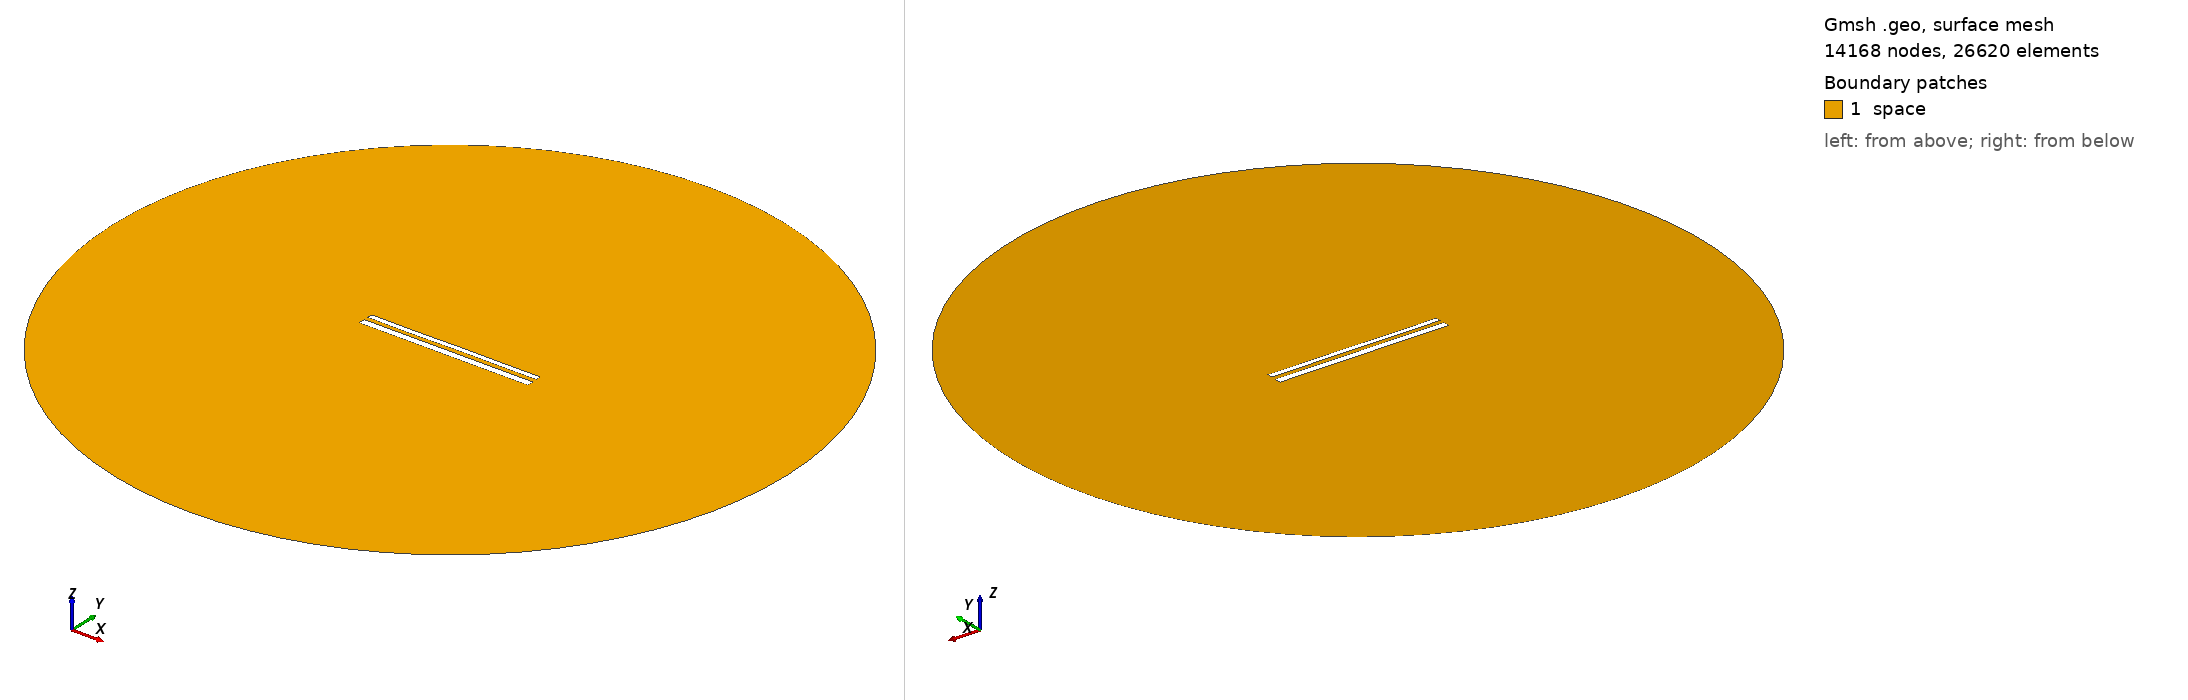

Gmsh geometry script, surface-meshed: 14168 nodes, 26620 surface elements. Boundary patches (legend numbers): 1 space. Left view from above one corner, right view from below the opposite corner. Legend entries are the model's physical surfaces. The drawing asked Gmsh for element sizes between 1% and 20% of the model's largest extent; the script's own settings can give other sizes.

=== 12307.geo (drawn) ===
//---------------------------------------
// Geometry kernel
//---------------------------------------

SetFactory("OpenCASCADE");



//---------------------------------------
// Parameters of the geometry
//---------------------------------------

// Overetch of the upper plate
overetch = 0.375;

// Distance between the plates
distance = 2.5;

// Discretization over the x axis (for the deformation)
nx = 50; 

// Length of the plate
L = 100 - overetch; 

// Number of modes
n = 4; 

// 1st mode coefficient
coeff(1) = 0.07499999999999998;
beta(1) = 0.596864 * 3.1415926535 / L;

// 2nd mode coefficient
coeff(2) = 0.0;
beta(2) = 1.49418 * 3.1415926535 / L;

// 3rd mode coefficient
coeff(3) = -0.075;
beta(3) = 2.50025 * 3.1415926535 / L;

// 4th mode coefficient
coeff(4) = -0.075;
beta(4) = 3.49999 * 3.1415926535 / L;



//---------------------------------------
// Upper plate (deformed rectangle)
//---------------------------------------

// Coordiantes of the upper plate
xmin = -50;
xmax = 50 - overetch;

// Height of the upper plate
yheight = 4 - 2 * overetch;

// Indexes of the points
UpperID[] = {};
LowerID[] = {};
LeftID[] = {};
RightID[] = {};

// Point index
p = 1;

// Horizontal edges
For i In {1:nx}
    x = xmin + (i-1)*(xmax - xmin)/(nx-1);

    y_bottom = distance / 2 + overetch;
    For j In {1:n}
        C = (Cosh(beta(j)*L) + Cos(beta(j)*L)) / (Sinh(beta(j)*L) + Sin(beta(j)*L));
        y_bottom  = y_bottom + coeff(j) * (Cosh(beta(j)*(x+50)) - Cos(beta(j)*(x+50)) - C * (Sinh(beta(j)*(x+50)) - Sin(beta(j)*(x+50))));
    EndFor

    y_top = y_bottom + yheight;

    Point(p) = {x, y_top, 0, 1.0};
    UpperID[i] = p;
    p = p + 1;

    Point(p) = {x, y_bottom, 0, 1.0};
    LowerID[i] = p;
    p = p + 1;
EndFor

// Create point lists
UpperPts[] = {}; LowerPts[] = {};
For i In {1:nx}
  UpperPts[] += {UpperID[i]};
  LowerPts[] += {LowerID[i]};
EndFor

// Build splines
Spline(1) = {UpperPts[]};
Spline(2) = {LowerPts[]};
Line(3) = {LowerPts[nx-1], UpperPts[nx-1]};
Line(4) = {LowerPts[0], UpperPts[0]};

// Build the plane surface
Curve Loop(1) = {2, 3, -1, -4};
Plane Surface(1) = {1};



//---------------------------------------
// Lower plate (rectangle)
//---------------------------------------

// Vertices
Point(1001) = {-50, -1, 0, 1.0};
Point(1002) = { 50, -1, 0, 1.0};
Point(1003) = { 50,  -5, 0, 1.0};
Point(1004) = {-50,  -5, 0, 1.0};

// Edges
Line(5) = {1001, 1002};
Line(6) = {1002, 1003};
Line(7) = {1003, 1004};
Line(8) = {1004, 1001};

// Plane surface
Line Loop(2) = {5, 6, 7, 8};
Plane Surface(2) = {2}; 



//---------------------------------------
// Outer (fictious) boundary
//---------------------------------------

// Points
Point(1005) = {0, 0, 0};       // Center
Point(1006) = {200, 0, 0};     // Start point
Point(1007) = {0, 200, 0};     // 90 degrees
Point(1008) = {-200, 0, 0};    // 180 degrees
Point(1009) = {0, -200, 0};    // 270 degrees

// Circle arcs (each needs start, center, end)
Circle(9) = {1006, 1005, 1007};
Circle(10) = {1007, 1005, 1008};
Circle(11) = {1008, 1005, 1009};
Circle(12) = {1009, 1005, 1006};

// Plane surface for the entire domain
Curve Loop(3) = {9, 10, 11, 12};
Surface(3) = {3};

// Subtract the plates from the whole domain to obtain the actual domain where we want to solve the equations
BooleanDifference{ Surface{3}; Delete; }{ Surface{1}; Surface{2}; Delete; }




//---------------------------------------
// Transfinite Lines/Curves
//---------------------------------------

// Set the number of points on the boundaries
r = 7;

// Plates
Transfinite Curve {1, 2} = 50*r Using Progression 1;
Transfinite Curve {3, 4} = 2*r Using Progression 1;
Transfinite Line {5, 7} = 50*r Using Progression 1;
Transfinite Line {6, 8} = 2*r Using Progression 1;

// Outer boundary
Transfinite Line {9, 10, 11, 12} = 20 Using Progression 1;



//---------------------------------------
// Physical groups
//---------------------------------------                

// Physical curves (boundaries)
Physical Line("force_segment", 10) = {2};
Physical Line("upper_plate", 11) = {1, 3, 4};
Physical Line("lower_plate", 12) = {5, 6, 7, 8};
Physical Line("boundary", 20) = {9, 10, 11, 12};

// Physical Surfaces
Physical Surface("space", 30) = {3};



//---------------------------------------
// 6. Generate the Mesh
//---------------------------------------

// 2D mesh generation
Mesh 2;
